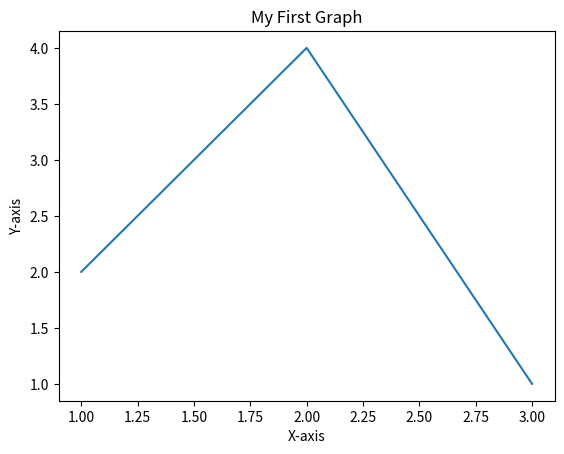

This chart was generated by the following Python code:
import matplotlib.pyplot as plt
import numpy as np
x = [1, 2, 3]
y = [2, 4, 1]

plt.plot(x, y)
plt.xlabel("X-axis")
plt.ylabel("Y-axis")
plt.title("My First Graph")
plt.show()
